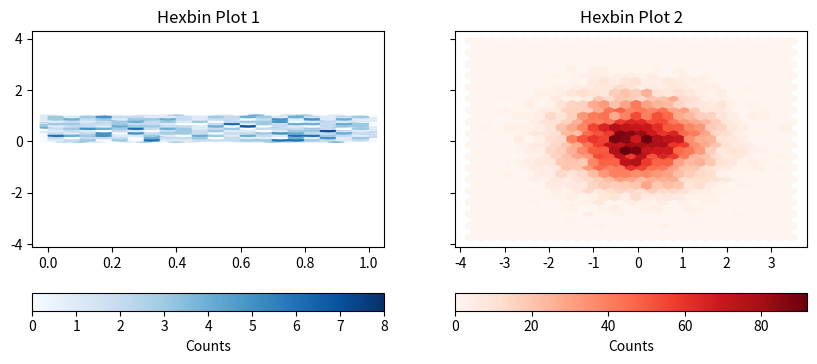

The matplotlib source for this figure:
import matplotlib.pyplot as plt
import numpy as np

# Generate random uniform data
x1 = np.random.rand(1000)
y1 = np.random.rand(1000)

# Generate random Gaussian data
x2 = np.random.randn(10000)
y2 = np.random.randn(10000)

# Create a figure and two subplots
fig, (ax1, ax2) = plt.subplots(1, 2, figsize=(10, 4), sharey=True)

# Plot the first hexbin
ax1.hexbin(x1, y1, gridsize=20, cmap='Blues')
ax1.set_title('Hexbin Plot 1')

# Plot the second hexbin
ax2.hexbin(x2, y2, gridsize=30, cmap='Reds')
ax2.set_title('Hexbin Plot 2')

# Add a colorbar
cbar = fig.colorbar(ax1.collections[0], ax=[ax1], orientation='horizontal')
cbar.set_label('Counts')

# Add another colorbar
cbar = fig.colorbar(ax2.collections[0], ax=[ax2], orientation='horizontal')
cbar.set_label('Counts')    

# Show the plot
plt.show()